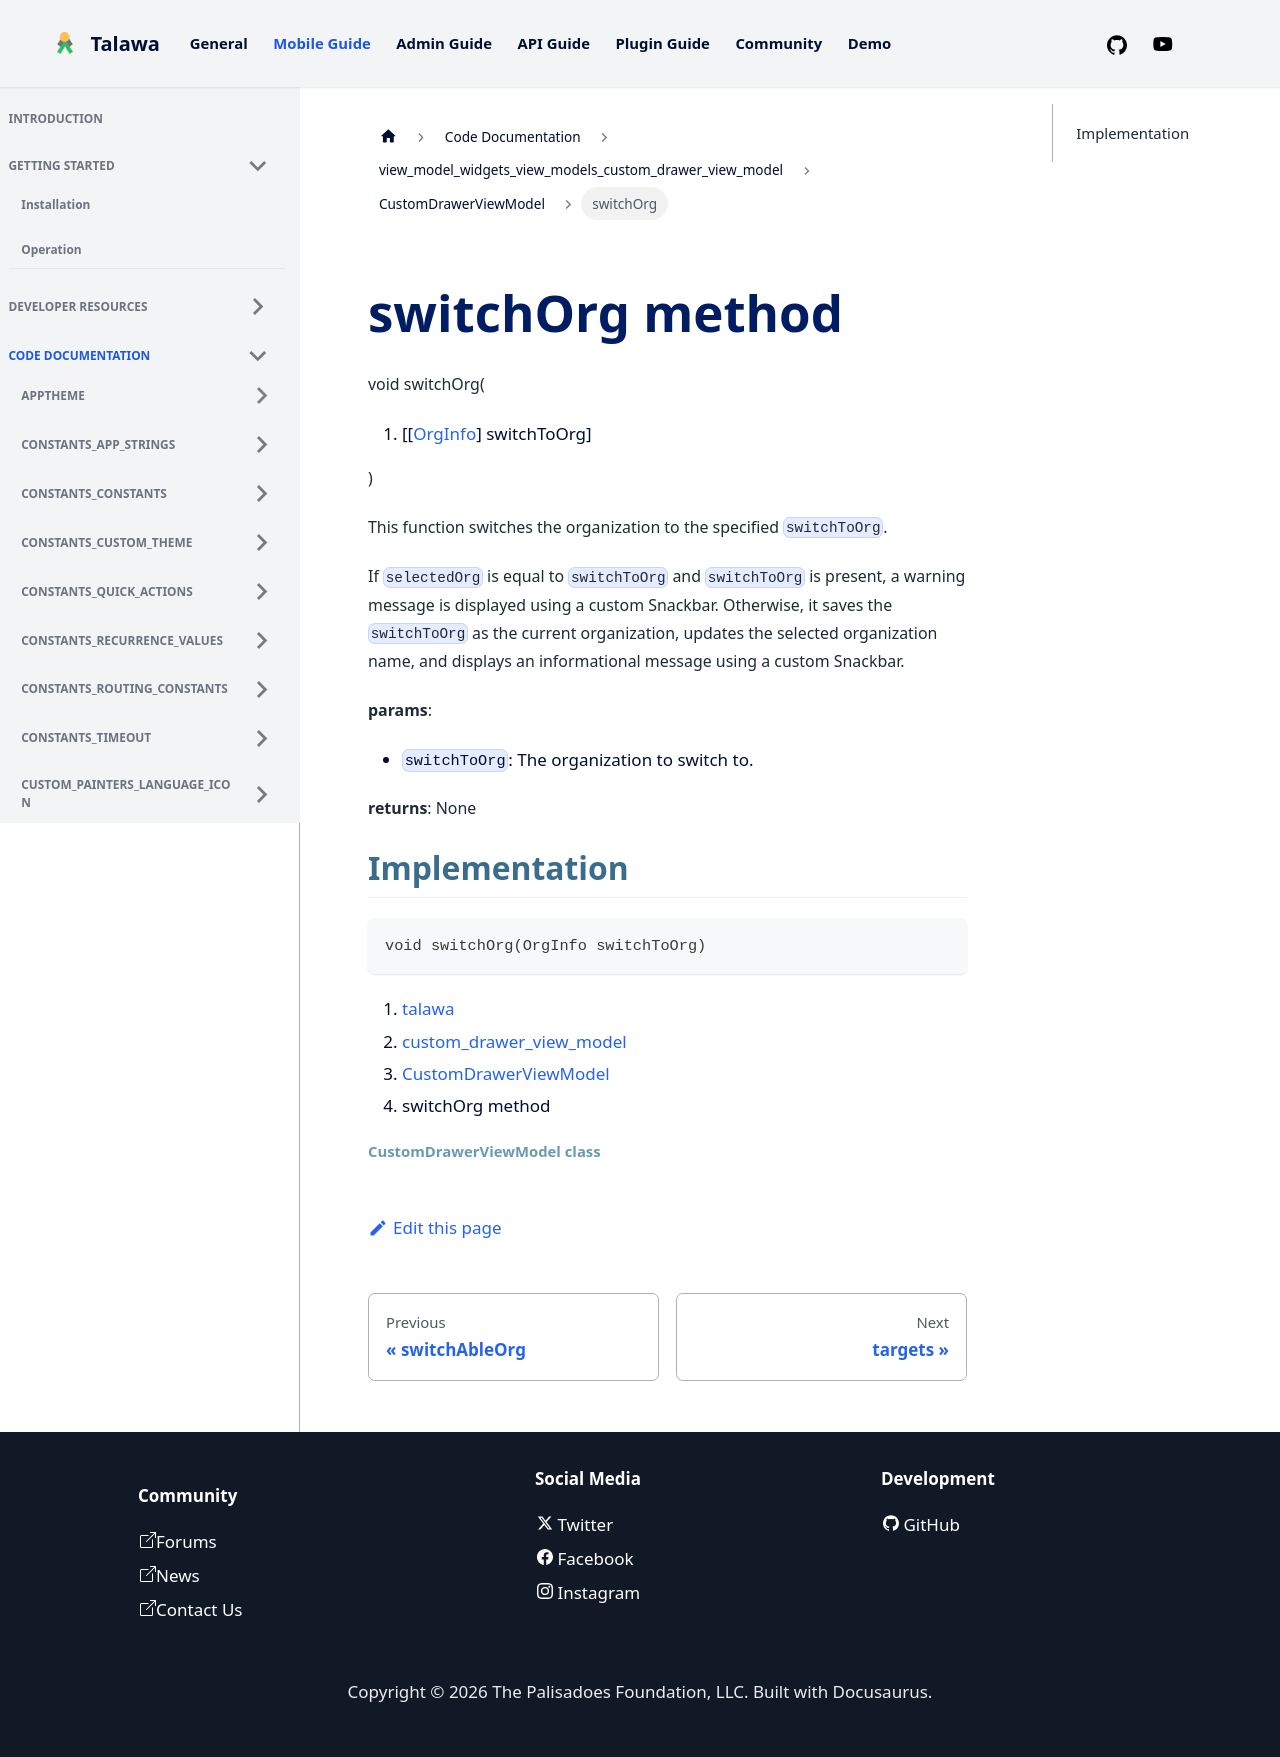

repository: PalisadoesFoundation/talawa · page: docs/auto-docs/view_model_widgets_view_models_custom_drawer_view_model/CustomDrawerViewModel/switchOrg/index.html · generator: docusaurus


<div>

# switchOrg method

</div>


void switchOrg(

1.  [[[OrgInfo](../../models_organization_org_info/OrgInfo-class.md)]
    switchToOrg]

)



This function switches the organization to the specified `switchToOrg`.

If `selectedOrg` is equal to `switchToOrg` and `switchToOrg` is present,
a warning message is displayed using a custom Snackbar. Otherwise, it
saves the `switchToOrg` as the current organization, updates the
selected organization name, and displays an informational message using
a custom Snackbar.

**params**:

-   `switchToOrg`: The organization to switch to.

**returns**: None



## Implementation

``` language-dart
void switchOrg(OrgInfo switchToOrg) 
```







1.  [talawa](../../index.md)
2.  [custom_drawer_view_model](../../view_model_widgets_view_models_custom_drawer_view_model/)
3.  [CustomDrawerViewModel](../../view_model_widgets_view_models_custom_drawer_view_model/CustomDrawerViewModel-class.md)
4.  switchOrg method

##### CustomDrawerViewModel class
